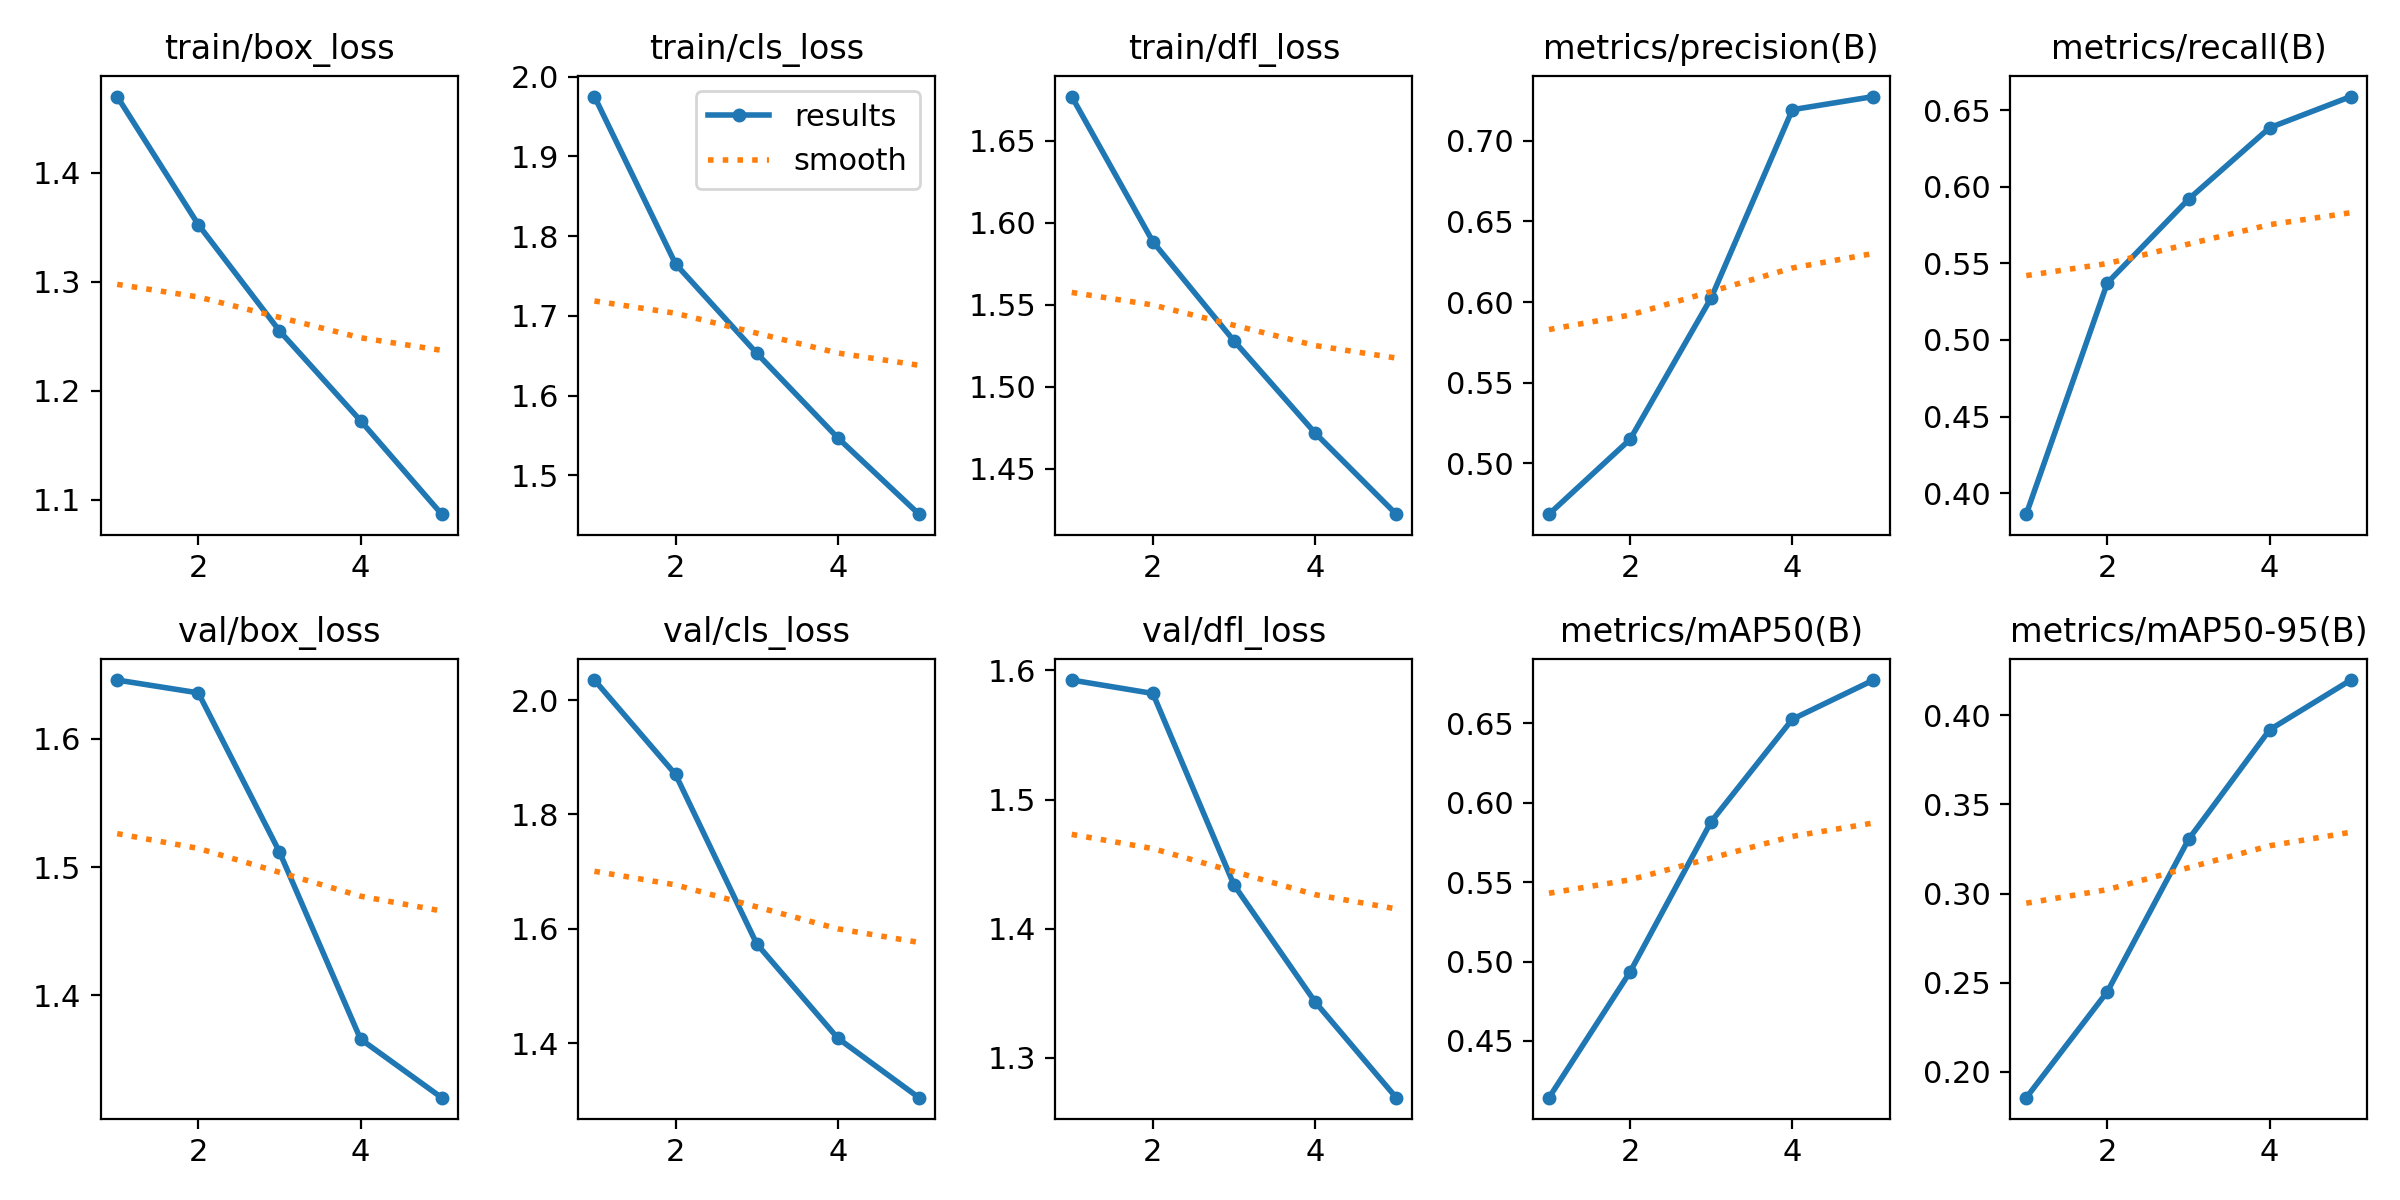

The table this chart was drawn from, first rows:
epoch, time, train/box_loss, train/cls_loss, train/dfl_loss, metrics/precision(B), metrics/recall(B), metrics/mAP50(B), metrics/mAP50-95(B), val/box_loss, val/cls_loss, val/dfl_loss, lr/pg0, lr/pg1, lr/pg2
1, 538.7, 1.47, 1.975, 1.677, 0.4683, 0.3863, 0.4143, 0.1855, 1.646, 2.035, 1.593, 0.0003333, 0.0003333, 0.06701
2, 1014, 1.353, 1.765, 1.588, 0.5148, 0.5373, 0.4935, 0.245, 1.636, 1.87, 1.582, 0.0006036, 0.0006036, 0.03394
3, 1491, 1.255, 1.653, 1.528, 0.6027, 0.5918, 0.5881, 0.3304, 1.512, 1.574, 1.434, 0.0006579, 0.0006579, 0.0006642
4, 1966, 1.173, 1.547, 1.472, 0.7194, 0.6385, 0.6525, 0.3919, 1.366, 1.409, 1.343, 0.000352, 0.000352, 0.000352
5, 2452, 1.087, 1.451, 1.422, 0.7276, 0.6588, 0.6772, 0.4198, 1.32, 1.305, 1.269, 0.0001045, 0.0001045, 0.0001045
